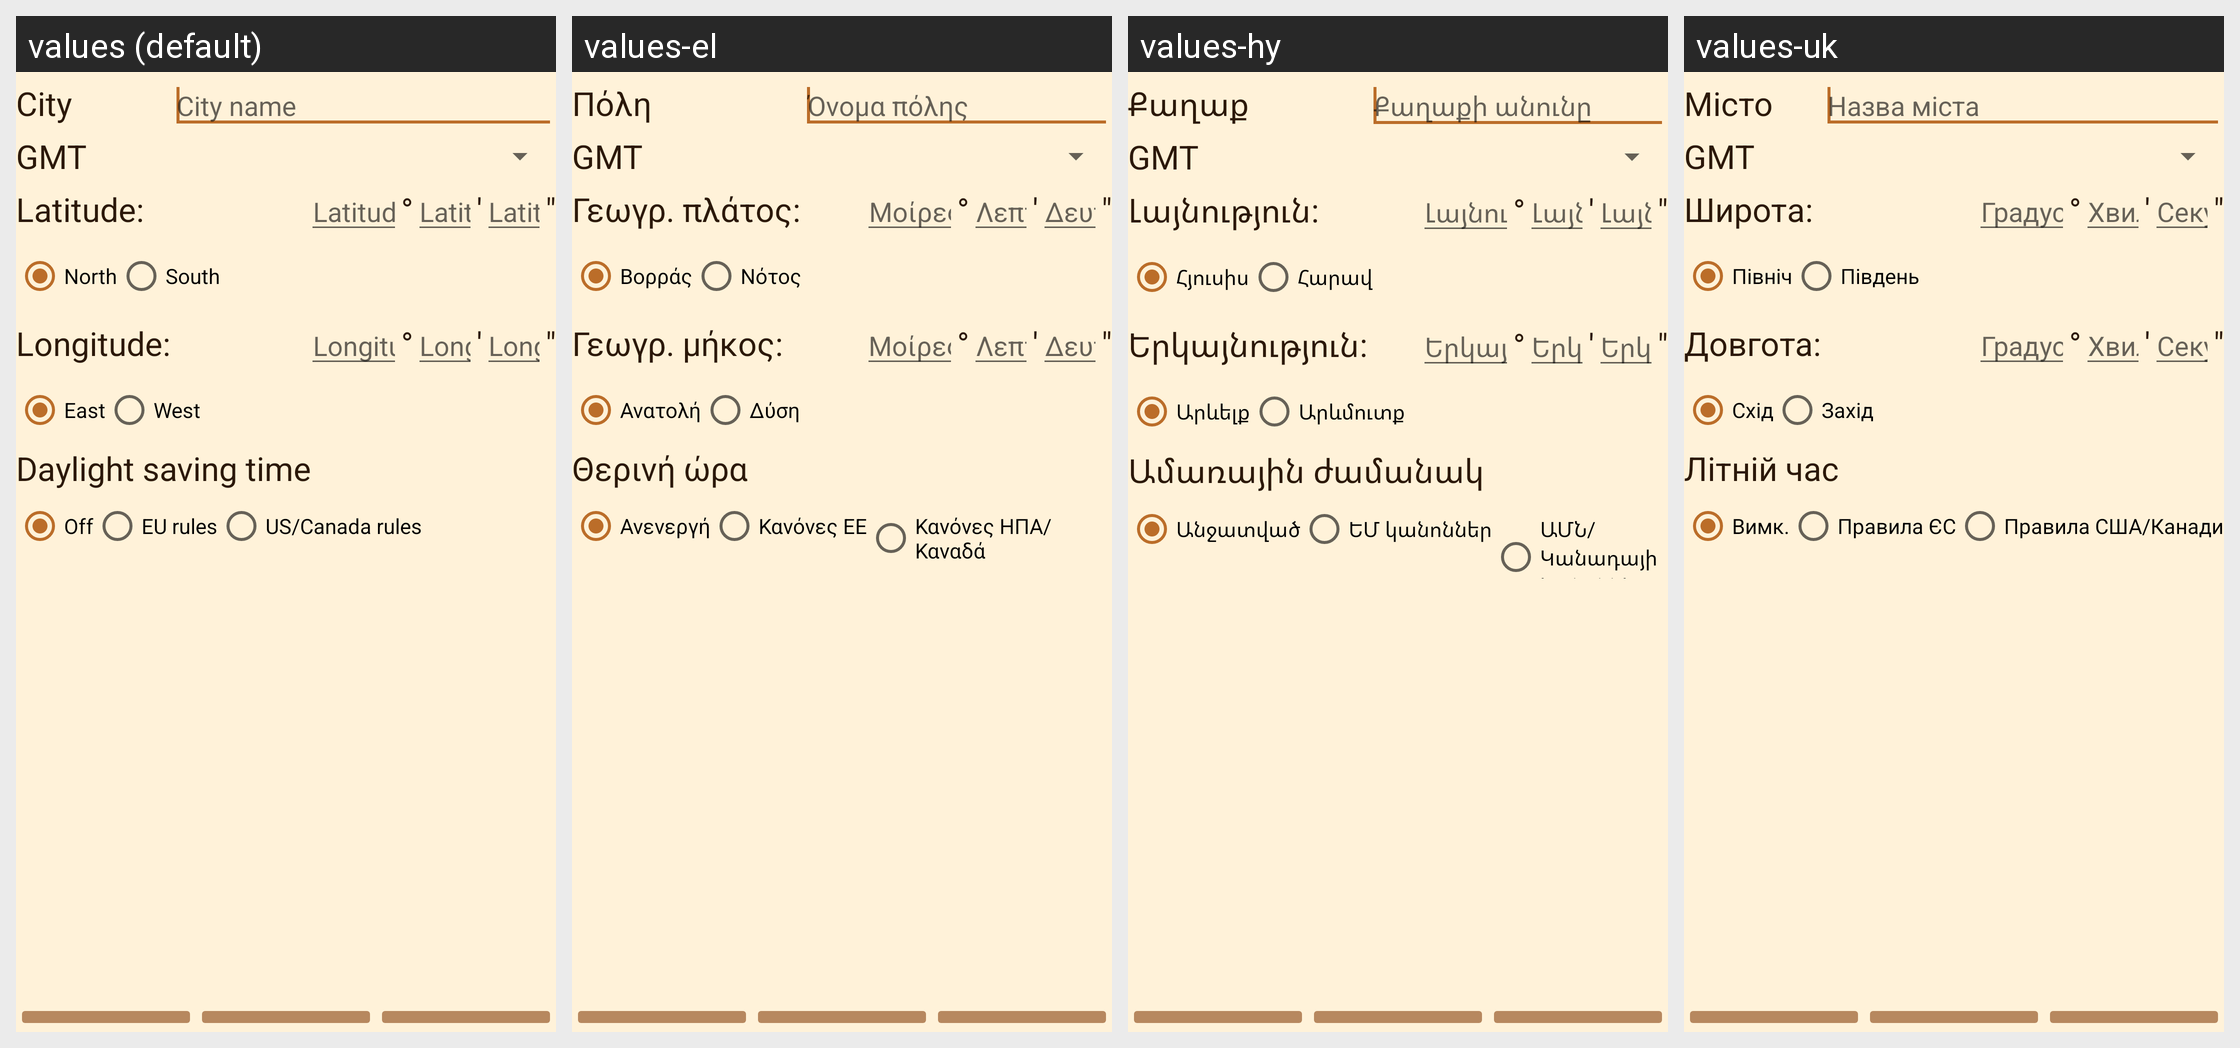

Locale-by-locale string values for the Android screen shown in this grid:
Android screen res/layout/edit_location.xml rendered under 4 locales, left to right: values (default), values-el, values-hy, values-uk. Device: Nexus 5 (rendered at 1080×1920; each locale shown at half size, 540×960, under a caption strip naming it); theme Theme.Horologium.
Other locales in the repository, not shown: values-cs, values-da, values-de, values-en, values-es, values-et, values-fi, values-fr, values-hr, values-hu, values-it, values-ja, values-ko, values-nb, values-nl, values-pl, values-pt-rBR, values-pt-rPT, values-ro, values-sk, values-sv, values-vi.
Strings drawn on this screen, with the default value and each locale's value (text and hints the layout hard-codes, and strings that could not be matched under every locale, appear in the picture but are not listed):

City_v1
  values: City
  values-el: Πόλη
  values-hy: Քաղաք
  values-uk: Місто

editLocation_cityNameSpeakable_v1
  values: City name
  values-el: Όνομα πόλης
  values-hy: Քաղաքի անունը
  values-uk: Назва міста

Gmt_v1
  values: GMT
  values-el: GMT  [not translated; the default value is used]
  values-hy: GMT  [not translated; the default value is used]
  values-uk: GMT  [not translated; the default value is used]

Sun_LATITUDE_v1
  values: Latitude:
  values-el: Γεωγρ. πλάτος:
  values-hy: Լայնություն:
  values-uk: Широта:

editLocation_latitudeDegreesSpeakable_v1
  values: Latitude degrees
  values-el: Μοίρες πλάτους
  values-hy: Լայնության աստիճաններ
  values-uk: Градуси широти

degree_post_v1
  values: °
  values-el: °  [not translated; the default value is used]
  values-hy: °  [not translated; the default value is used]
  values-uk: °  [not translated; the default value is used]

editLocation_latitudeMinutesSpeakable_v1
  values: Latitude minutes
  values-el: Λεπτά πλάτους
  values-hy: Լայնության րոպեներ
  values-uk: Хвилини широти

minute_post_v1
  values: '
  values-el: '  [not translated; the default value is used]
  values-hy: '  [not translated; the default value is used]
  values-uk: '  [not translated; the default value is used]

editLocation_latitudeSecondsSpeakable_v1
  values: Latitude seconds
  values-el: Δευτερόλεπτα πλάτους
  values-hy: Լայնության վայրկյաններ
  values-uk: Секунди широти

second_post_v1
  values: "
  values-el: "  [not translated; the default value is used]
  values-hy: "  [not translated; the default value is used]
  values-uk: "  [not translated; the default value is used]

North_v1
  values: North
  values-el: Βορράς
  values-hy: Հյուսիս
  values-uk: Північ

South_v1
  values: South
  values-el: Νότος
  values-hy: Հարավ
  values-uk: Південь

Sun_LONGITUDE_v1
  values: Longitude:
  values-el: Γεωγρ. μήκος:
  values-hy: Երկայնություն:
  values-uk: Довгота:

editLocation_longitudeDegreesSpeakable_v1
  values: Longitude degrees
  values-el: Μοίρες μήκους
  values-hy: Երկայնության աստիճաններ
  values-uk: Градуси довготи

editLocation_longitudeMinutesSpeakable_v1
  values: Longitude minutes
  values-el: Λεπτά μήκους
  values-hy: Երկայնության րոպեներ
  values-uk: Хвилини довготи

editLocation_longitudeSecondsSpeakable_v1
  values: Longitude seconds
  values-el: Δευτερόλεπτα μήκους
  values-hy: Երկայնության վայրկյաններ
  values-uk: Секунди довготи

East_v1
  values: East
  values-el: Ανατολή
  values-hy: Արևելք
  values-uk: Схід

West_v1
  values: West
  values-el: Δύση
  values-hy: Արևմուտք
  values-uk: Захід

WinSum_v1
  values: Daylight saving time
  values-el: Θερινή ώρα
  values-hy: Ամառային ժամանակ
  values-uk: Літній час

dst_off_v1
  values: Off
  values-el: Ανενεργή
  values-hy: Անջատված
  values-uk: Вимк.

dst_eu_v1
  values: EU rules
  values-el: Κανόνες ΕΕ
  values-hy: ԵՄ կանոններ
  values-uk: Правила ЄС

dst_us_canada_v1
  values: US/Canada rules
  values-el: Κανόνες ΗΠΑ/Καναδά
  values-hy: ԱՄՆ/Կանադայի կանոններ
  values-uk: Правила США/Канади
